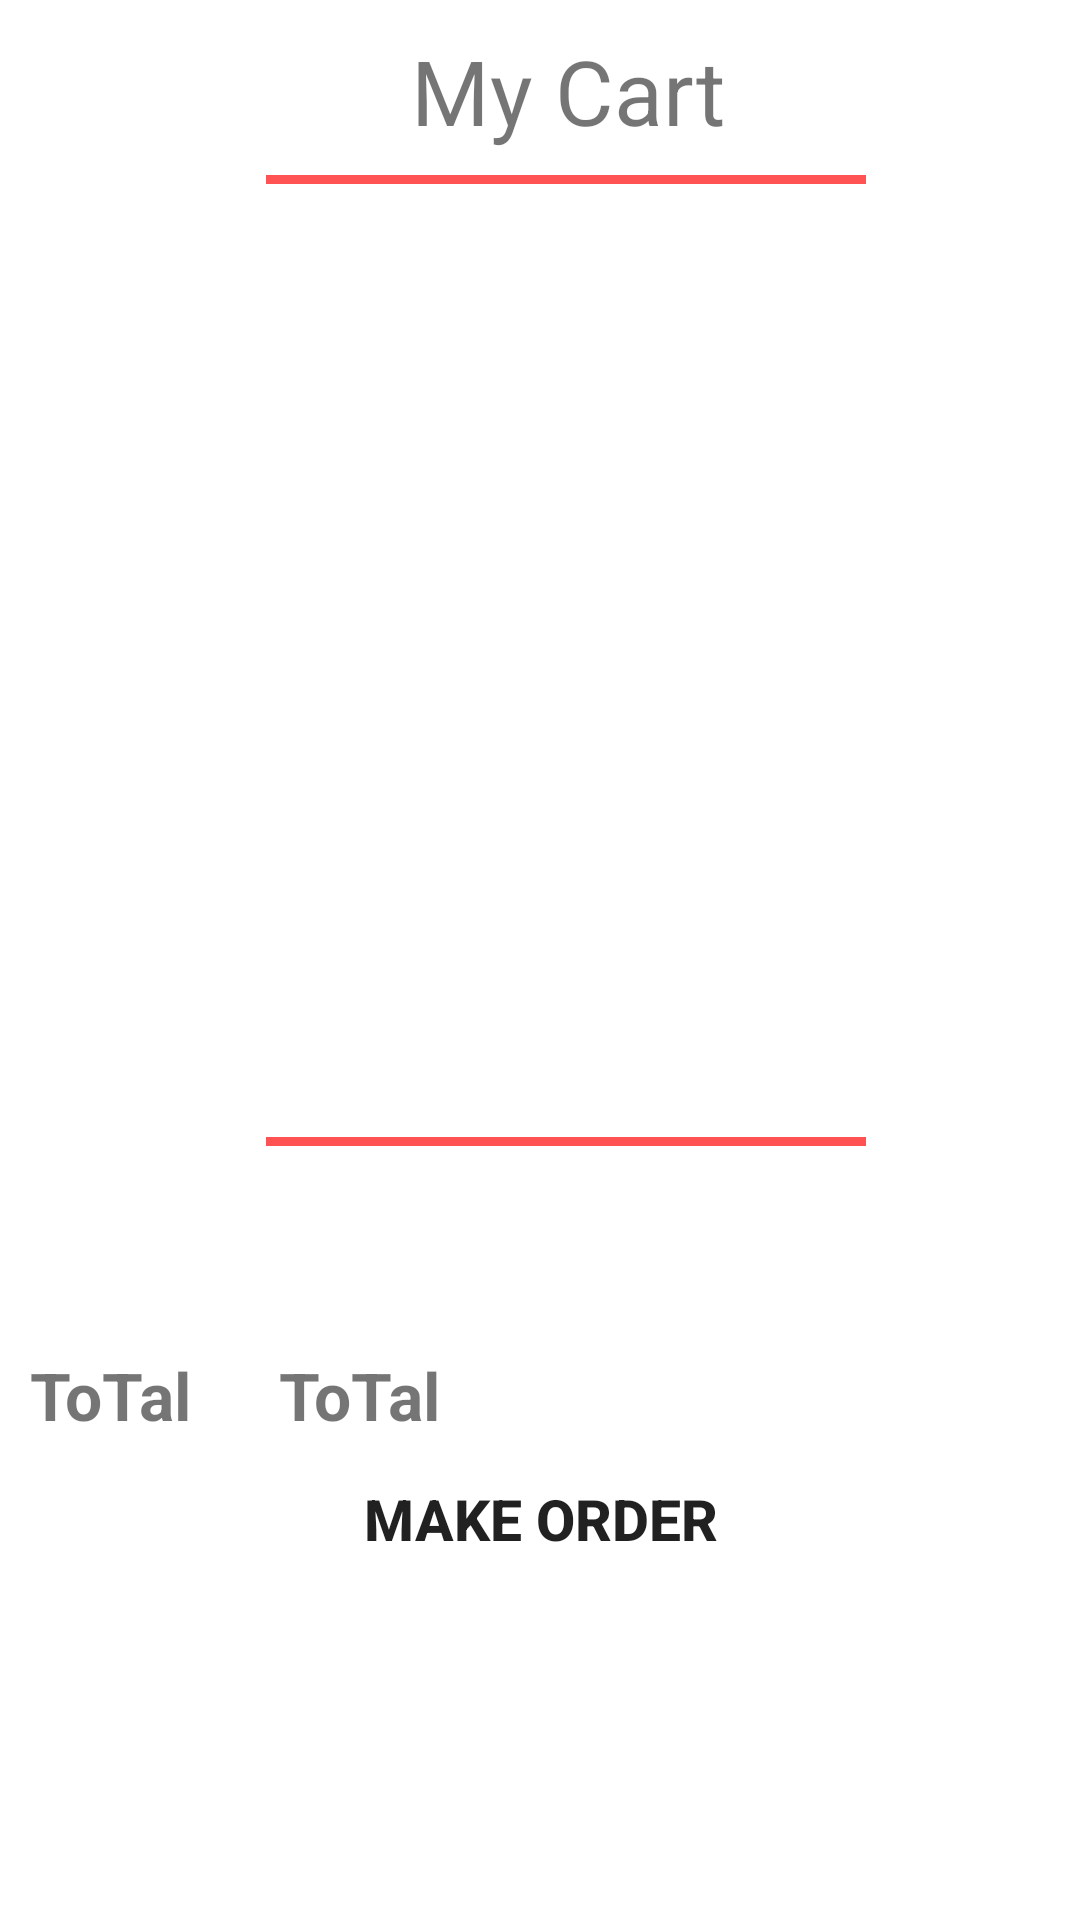

Here is an Android app screen rendered from its layout file. Give the layout XML and the strings, colors and styles it references.
<!-- AndroidManifest.xml: application theme Theme.MyApplication0 -->
<!-- res/layout/fragment_mycart.xml -->
<?xml version="1.0" encoding="utf-8"?>
<androidx.constraintlayout.widget.ConstraintLayout xmlns:android="http://schemas.android.com/apk/res/android"
    xmlns:app="http://schemas.android.com/apk/res-auto"
    xmlns:tools="http://schemas.android.com/tools"
    android:layout_width="match_parent"
    android:layout_height="match_parent"
    tools:context=".ui.mycart.MyCartFragment"
    android:padding="10dp">

    <TextView
        android:id="@+id/text_mycart"
        android:layout_width="wrap_content"
        android:layout_height="wrap_content"
        android:text="My Cart"

        android:textSize="30sp"
        app:layout_constraintEnd_toEndOf="parent"
        app:layout_constraintHorizontal_bias="0.541"
        app:layout_constraintStart_toStartOf="parent"
        app:layout_constraintTop_toTopOf="parent" />

    <View
        android:id="@+id/view_line"
        android:layout_width="200dp"
        android:layout_height="3dp"
        android:background="@color/purple_500"
        app:layout_constraintEnd_toEndOf="parent"
        app:layout_constraintHorizontal_bias="0.563"
        app:layout_constraintStart_toStartOf="parent"
        app:layout_constraintTop_toBottomOf="@+id/text_mycart"
        android:layout_marginTop="8dp"/>

    <androidx.recyclerview.widget.RecyclerView
        android:id="@+id/mycart_rec"
        android:layout_width="match_parent"
        android:layout_height="300dp"
        app:layout_constraintStart_toStartOf="parent"
        app:layout_constraintEnd_toEndOf="parent"
        app:layout_constraintTop_toBottomOf="@+id/view_line"
        android:layout_marginTop="5dp"
        />


    <View
        android:id="@+id/view_line2"
        android:layout_width="200dp"
        android:layout_height="3dp"
        android:layout_marginTop="4dp"
        android:background="@color/purple_500"
        app:layout_constraintBottom_toBottomOf="parent"
        app:layout_constraintEnd_toEndOf="parent"
        app:layout_constraintHorizontal_bias="0.563"
        app:layout_constraintStart_toStartOf="parent"
        app:layout_constraintTop_toBottomOf="@+id/mycart_rec"
        app:layout_constraintVertical_bias="0.034" />


    <LinearLayout
        android:id="@+id/linearLayout"
        android:layout_width="match_parent"
        android:layout_height="wrap_content"
        android:layout_marginTop="84dp"
        android:orientation="horizontal"
        app:layout_constraintEnd_toEndOf="parent"
        app:layout_constraintHorizontal_bias="0.2"
        app:layout_constraintStart_toStartOf="parent"
        app:layout_constraintTop_toBottomOf="@+id/mycart_rec">

        <TextView
            android:id="@+id/total"
            android:layout_width="83dp"
            android:layout_height="30dp"
            android:text="ToTal"
            android:textSize="22sp"
            android:textStyle="bold" />

        <TextView
            android:id="@+id/tota"
            android:layout_width="85dp"
            android:layout_height="30dp"
            android:text="ToTal"
            android:textSize="22sp"
            android:textStyle="bold" />

    </LinearLayout>

    <Button
        android:id="@+id/make_order"
        android:layout_width="match_parent"
        android:layout_height="wrap_content"
        android:layout_marginBottom="100dp"
        android:background="@drawable/btn_bg"
        android:onClick="aaa"
        android:padding="14dp"
        android:text="make order"
        android:textSize="19sp"
        android:textStyle="bold"
        app:layout_constraintBottom_toBottomOf="parent"

        app:layout_constraintEnd_toEndOf="parent"
        app:layout_constraintHorizontal_bias="0.0"
        app:layout_constraintStart_toStartOf="parent"
        app:layout_constraintTop_toBottomOf="@+id/linearLayout"
        app:layout_constraintVertical_bias="0.32" />


</androidx.constraintlayout.widget.ConstraintLayout>
<!-- resources referenced by this layout -->
<resources>
  <color name="purple_500">#FF5353</color>
  <style name="Theme.MyApplication0" parent="Theme.MaterialComponents.DayNight.NoActionBar">
          
          <item name="colorPrimary">@color/purple_500</item>
          <item name="colorPrimaryVariant">@color/purple_700</item>
          <item name="colorOnPrimary">@color/white</item>
          
          <item name="colorSecondary">@color/teal_200</item>
          <item name="colorSecondaryVariant">@color/teal_700</item>
          <item name="colorOnSecondary">@color/black</item>
          
          <item name="android:statusBarColor">?attr/colorPrimaryVariant</item>
          
      </style>
  <color name="purple_700">#FF5353</color>
  <color name="white">#FFFFFFFF</color>
  <color name="teal_200">#FF03DAC5</color>
  <color name="teal_700">#FF018786</color>
  <color name="black">#FF000000</color>
</resources>
